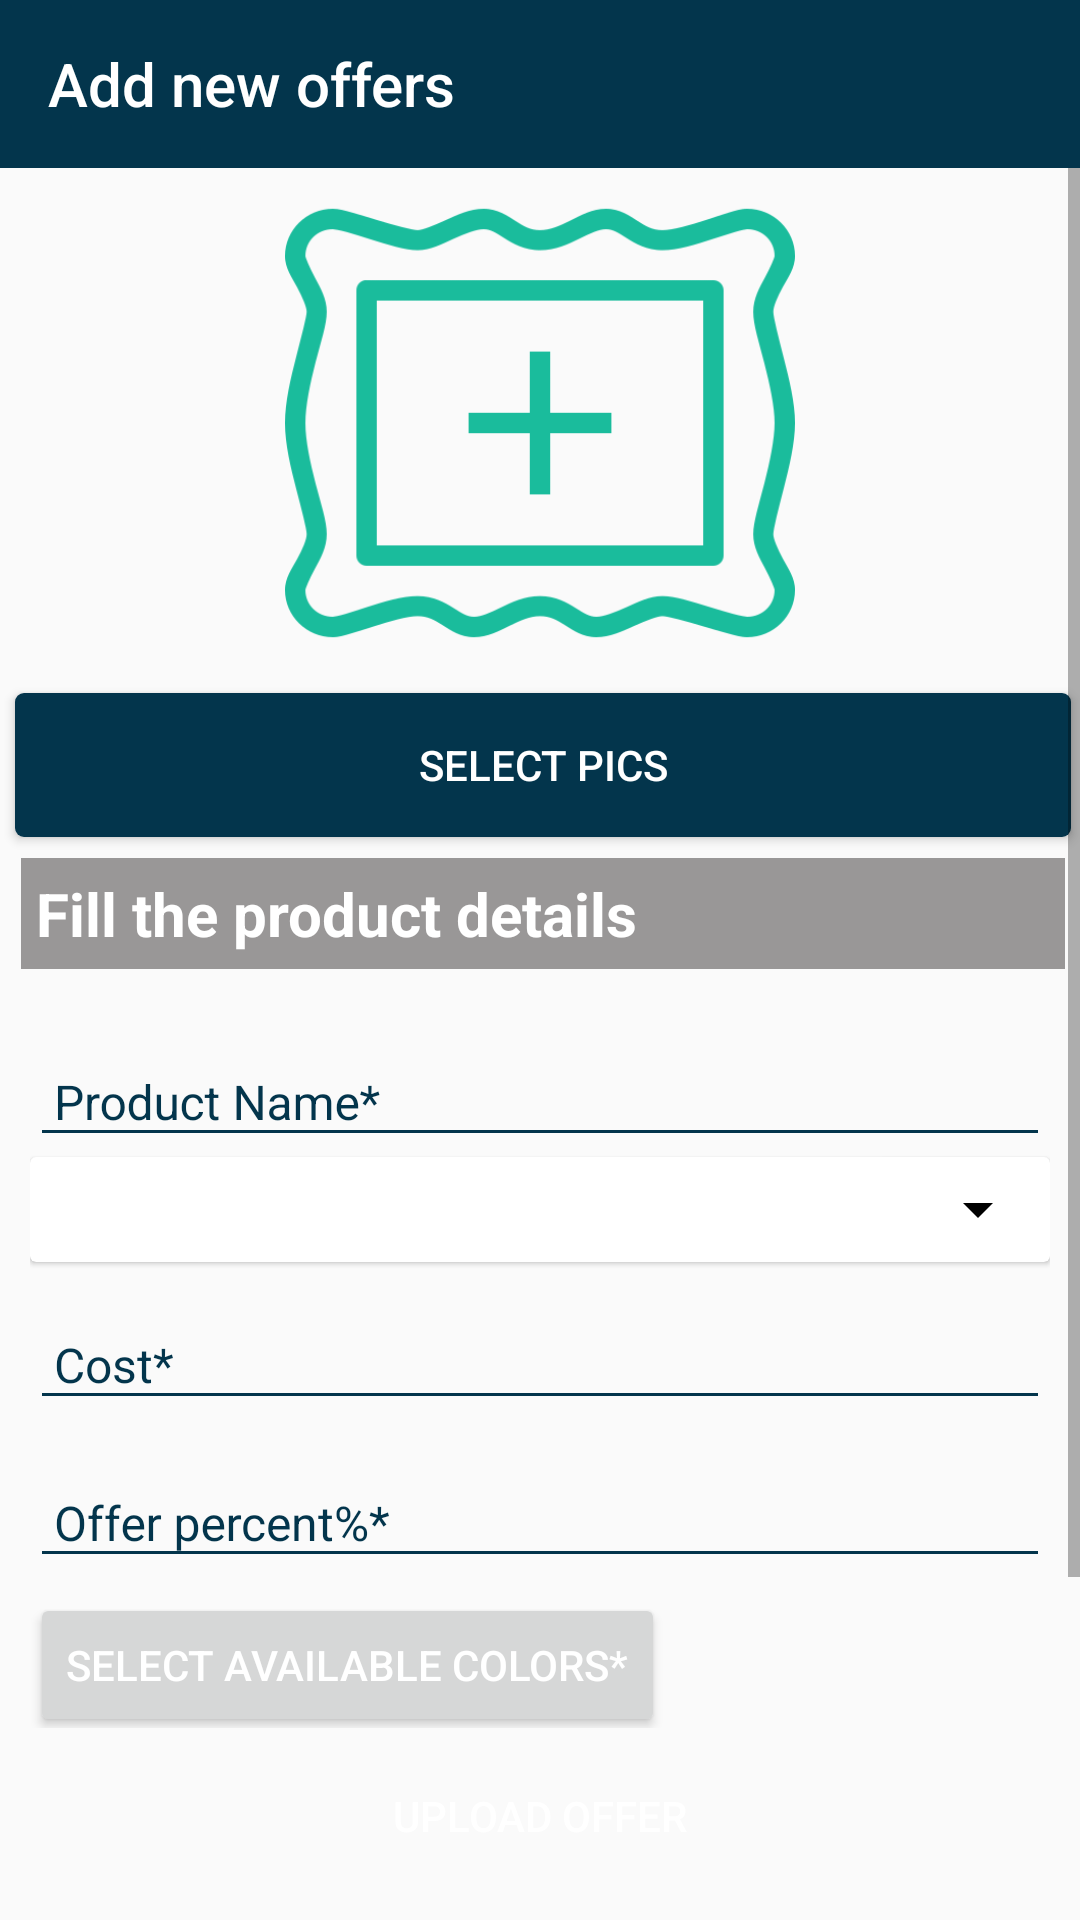

Android layout source for this screen:
<!-- AndroidManifest.xml: application theme MenuTheme -->
<!-- res/layout/activity_addnew_offers.xml -->
<?xml version="1.0" encoding="utf-8"?>
<LinearLayout xmlns:android="http://schemas.android.com/apk/res/android"
    xmlns:app="http://schemas.android.com/apk/res-auto"
    xmlns:tools="http://schemas.android.com/tools"
    android:layout_width="match_parent"
    android:layout_height="match_parent"
    android:orientation="vertical"
    android:weightSum="10"
    tools:context=".AddnewOffers">
<LinearLayout
    android:layout_width="match_parent"
    android:layout_height="0dp"
    android:layout_weight="9"
    android:orientation="vertical">
    <androidx.appcompat.widget.Toolbar
        android:id="@+id/toolbar"
        android:layout_width="match_parent"
        android:layout_height="?attr/actionBarSize"
        android:background="@color/colorPrimary"
        app:title="Add new offers"
        app:titleTextColor="@color/white">

    </androidx.appcompat.widget.Toolbar>


<ScrollView
    android:layout_width="match_parent"
    android:layout_height="wrap_content">

    <LinearLayout
        android:layout_width="match_parent"
        android:layout_height="match_parent"
        android:orientation="vertical">

        <ImageView
            android:id="@+id/addimg"
            android:layout_width="match_parent"
            android:layout_height="170dp"
            android:clickable="true"
            android:foreground="?android:attr/selectableItemBackground"
            android:scaleType="fitCenter"
            android:src="@drawable/add" />

        <androidx.recyclerview.widget.RecyclerView
            android:id="@+id/selectedListview"
            android:layout_width="match_parent"
            android:layout_height="wrap_content"
            android:visibility="gone">

        </androidx.recyclerview.widget.RecyclerView>

        <Button
            android:id="@+id/selectpics"
            android:layout_width="match_parent"
            android:layout_height="wrap_content"
            android:layout_marginLeft="5dp"
            android:layout_marginTop="5dp"
            android:layout_marginRight="3dp"
            android:background="@drawable/loginbutton_selector"
            android:text="select pics"
            android:textColor="@color/white" />

        <TextView
            android:layout_width="fill_parent"
            android:layout_height="wrap_content"
            android:layout_marginLeft="7dp"
            android:layout_marginTop="7dp"
            android:layout_marginRight="5dp"
            android:background="@color/txt_background"
            android:padding="5dp"
            android:text="Fill the product details"
            android:textColor="@color/white"
            android:textSize="20dp"
            android:textStyle="bold" />

        <LinearLayout
            android:layout_width="match_parent"
            android:layout_height="wrap_content"
            android:layout_margin="5dp"
            android:orientation="vertical"
            android:padding="5dp">


            <com.google.android.material.textfield.TextInputLayout
                android:id="@+id/textinputname"
                android:layout_width="match_parent"
                android:layout_height="wrap_content"
                android:focusableInTouchMode="true"
                android:paddingTop="3dp"
                android:theme="@style/textInputLayoutStyleLogin">

                <EditText
                    android:id="@+id/proname"
                    android:layout_width="match_parent"
                    android:layout_height="wrap_content"
                    android:focusableInTouchMode="true"
                    android:hint="Product Name*"
                    android:inputType="text"
                    android:paddingStart="8dp"
                    android:paddingLeft="8dp"
                    android:paddingEnd="3dp"
                    android:paddingRight="3dp"
                    android:textColor="@color/colorPrimary"
                    android:textColorHint="@color/colorPrimary"
                    android:textSize="16dp" />
            </com.google.android.material.textfield.TextInputLayout>

            <androidx.cardview.widget.CardView
                android:layout_width="match_parent"
                android:layout_height="35dp"
                android:clickable="true"
                android:foreground="?android:attr/selectableItemBackground"
                app:cardBackgroundColor="@color/white"
                app:cardCornerRadius="2dp"
                app:cardElevation="1dp">

                <LinearLayout
                    android:layout_width="match_parent"
                    android:layout_height="match_parent"
                    android:orientation="vertical">

                    <Spinner
                        android:id="@+id/categoryspin"
                        android:layout_width="match_parent"
                        android:layout_height="match_parent"
                        android:backgroundTint="@color/black"
                        android:dropDownWidth="match_parent"
                        android:overlapAnchor="false"
                        android:spinnerMode="dropdown"

                        android:visibility="visible">

                    </Spinner>

                </LinearLayout>
            </androidx.cardview.widget.CardView>

            <com.google.android.material.textfield.TextInputLayout
                android:id="@+id/textinputcost"
                android:layout_width="match_parent"
                android:layout_height="wrap_content"
                android:focusableInTouchMode="true"
                android:paddingTop="3dp"
                android:theme="@style/textInputLayoutStyleLogin">

                <EditText
                    android:id="@+id/cost"
                    android:layout_width="match_parent"
                    android:layout_height="wrap_content"
                    android:focusableInTouchMode="true"
                    android:hint="Cost*"
                    android:inputType="textEmailAddress"
                    android:paddingStart="8dp"
                    android:paddingLeft="8dp"
                    android:paddingEnd="3dp"
                    android:paddingRight="3dp"
                    android:textColor="@color/colorPrimary"
                    android:textColorHint="@color/colorPrimary"
                    android:textSize="16dp" />
            </com.google.android.material.textfield.TextInputLayout>

            <com.google.android.material.textfield.TextInputLayout
                android:id="@+id/textinputemail1"
                android:layout_width="match_parent"
                android:layout_height="wrap_content"
                android:focusableInTouchMode="true"
                android:paddingTop="3dp"
                android:theme="@style/textInputLayoutStyleLogin">

                <EditText
                    android:id="@+id/offerpercent"
                    android:layout_width="match_parent"
                    android:layout_height="wrap_content"
                    android:focusableInTouchMode="true"
                    android:hint="Offer percent%*"
                    android:inputType="textEmailAddress"
                    android:paddingStart="8dp"
                    android:paddingLeft="8dp"
                    android:paddingEnd="3dp"
                    android:paddingRight="3dp"
                    android:textColor="@color/colorPrimary"
                    android:textColorHint="@color/colorPrimary"
                    android:textSize="16dp" />
            </com.google.android.material.textfield.TextInputLayout>

            <Button
                android:id="@+id/selectcolors"
                android:layout_width="wrap_content"
                android:layout_height="wrap_content"
                android:layout_marginTop="5dp"
                android:text="select available colors*"
                android:textColor="@color/white" />

            <TextView
                android:id="@+id/colorstextView"
                android:layout_width="match_parent"
                android:layout_height="wrap_content"
                android:background="@color/white"
                android:padding="10dp"
                android:textColor="@color/colorPrimary"
                android:textSize="17dp" />

        </LinearLayout>




    </LinearLayout>
</ScrollView>
</LinearLayout>

    <LinearLayout
        android:layout_weight="1"
        android:layout_width="match_parent"
        android:layout_height="0dp"
        android:gravity="center"
        android:orientation="vertical">

        <Button
            android:layout_gravity="center"
            android:id="@+id/uploadpro"
            android:layout_width="match_parent"
            android:layout_height="50dp"
            android:layout_marginStart="5dp"
            android:layout_marginEnd="5dp"
            android:layout_marginBottom="5dp"
            android:background="@drawable/button_selector"
            android:text="Upload offer"
            android:textColor="@color/white"
            app:layout_constraintBottom_toBottomOf="parent"
            app:layout_constraintEnd_toEndOf="parent"
            app:layout_constraintStart_toStartOf="parent" />
    </LinearLayout>

</LinearLayout>
<!-- resources referenced by this layout -->
<resources>
  <color name="black">#FF000000</color>
  <color name="colorPrimary">#03354c</color>
  <color name="txt_background">#90504C4C</color>
  <color name="white">#FFFFFF</color>
  <!-- drawable add: png bitmap (drawable, 10509 bytes) -->
  <!-- drawable loginbutton_selector (drawable) -->
  <?xml version="1.0" encoding="utf-8"?>
  <selector xmlns:android="http://schemas.android.com/apk/res/android">
  
      
      <item android:state_pressed="true"><shape android:shape="rectangle">
          <corners android:radius="3dp" />
          <solid android:color="@color/txt_background" />
      </shape></item>
  
      
      <item><shape android:shape="rectangle">
          <corners android:radius="3dp" />
  
          <solid android:color="@color/colorPrimary" />
      </shape></item>
  
  </selector>
  <style name="textInputLayoutStyleLogin" parent="TextAppearance.AppCompat">
          
          <item name="android:textColorHint">@color/colorPrimary</item>
          <item name="android:textSize">12sp</item>
          
          <item name="colorAccent">@color/colorAccent</item>
          <item name="colorControlNormal">@color/colorPrimary</item>
          <item name="colorControlActivated">@color/colorPrimary</item>
      </style>
  <style name="MenuTheme" parent="Base.Theme.AppCompat.Light.DarkActionBar">
          <item name="windowNoTitle">true</item>
          <item name="colorPrimary">@color/colorPrimary</item>
          <item name="colorPrimaryDark">@color/colorPrimaryDark</item>
          <item name="colorAccent">@color/colorAccent</item>
          <item name="actionOverflowButtonStyle">@style/MyOverflowButtonStyle</item>
  
      </style>
  <color name="colorAccent">#03354c</color>
  <color name="colorPrimaryDark">#032738</color>
  <style name="MyOverflowButtonStyle" parent="Widget.AppCompat.ActionButton.Overflow">
          <item name="android:tint">@color/white</item>
          <item name="overlapAnchor">false</item>
      </style>
</resources>
